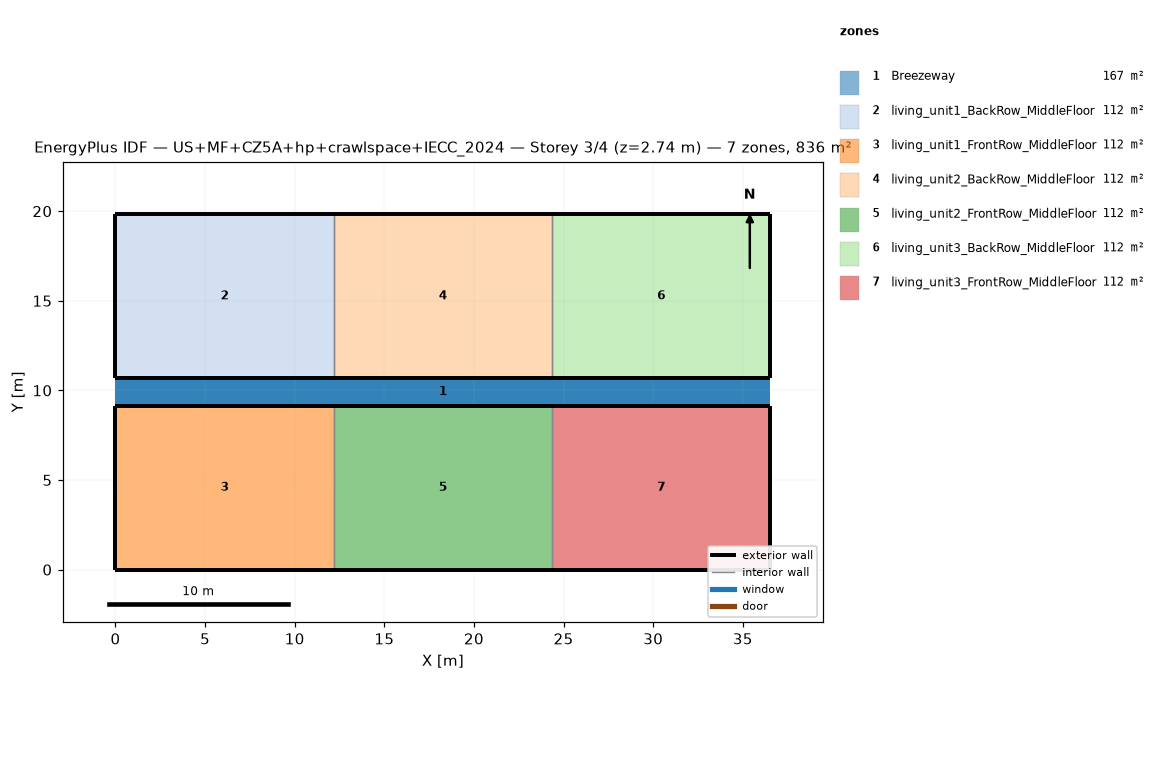
=== STOREY PLAN SPEC (per zone: floor XY polygon, exterior-wall plan segments, windows/doors) ===
zone 1: Breezeway  (167.0 m²)
  floor: (36.54, 9.16) (0.00, 9.16) (0.00, 10.68) (36.54, 10.68)
  floor: (36.54, 9.16) (0.00, 9.16) (0.00, 10.68) (36.54, 10.68)
  floor: (36.54, 9.16) (0.00, 9.16) (0.00, 10.68) (36.54, 10.68)
zone 2: living_unit1_BackRow_MiddleFloor  (111.5 m²)
  floor: (12.18, 10.68) (0.00, 10.68) (0.00, 19.84) (12.18, 19.84)
  exterior wall: (0.00, 10.68) – (12.18, 10.68)  [12.2 m]
  exterior wall: (12.18, 19.84) – (0.00, 19.84)  [12.2 m]
  exterior wall: (0.00, 19.84) – (0.00, 10.68)  [9.2 m]
  interior walls: 1
zone 3: living_unit1_FrontRow_MiddleFloor  (111.5 m²)
  floor: (12.18, 0.00) (0.00, 0.00) (0.00, 9.16) (12.18, 9.16)
  exterior wall: (0.00, 0.00) – (12.18, 0.00)  [12.2 m]
  exterior wall: (12.18, 9.16) – (0.00, 9.16)  [12.2 m]
  exterior wall: (0.00, 9.16) – (0.00, 0.00)  [9.2 m]
  interior walls: 1
zone 4: living_unit2_BackRow_MiddleFloor  (111.5 m²)
  floor: (24.36, 10.68) (12.18, 10.68) (12.18, 19.84) (24.36, 19.84)
  exterior wall: (12.18, 10.68) – (24.36, 10.68)  [12.2 m]
  exterior wall: (24.36, 19.84) – (12.18, 19.84)  [12.2 m]
  interior walls: 2
zone 5: living_unit2_FrontRow_MiddleFloor  (111.5 m²)
  floor: (24.36, 0.00) (12.18, 0.00) (12.18, 9.16) (24.36, 9.16)
  exterior wall: (12.18, 0.00) – (24.36, 0.00)  [12.2 m]
  exterior wall: (24.36, 9.16) – (12.18, 9.16)  [12.2 m]
  interior walls: 2
zone 6: living_unit3_BackRow_MiddleFloor  (111.5 m²)
  floor: (36.54, 10.68) (24.36, 10.68) (24.36, 19.84) (36.54, 19.84)
  exterior wall: (24.36, 10.68) – (36.54, 10.68)  [12.2 m]
  exterior wall: (36.54, 10.68) – (36.54, 19.84)  [9.2 m]
  exterior wall: (36.54, 19.84) – (24.36, 19.84)  [12.2 m]
  interior walls: 1
zone 7: living_unit3_FrontRow_MiddleFloor  (111.5 m²)
  floor: (36.54, 0.00) (24.36, 0.00) (24.36, 9.16) (36.54, 9.16)
  exterior wall: (24.36, 0.00) – (36.54, 0.00)  [12.2 m]
  exterior wall: (36.54, 0.00) – (36.54, 9.16)  [9.2 m]
  exterior wall: (36.54, 9.16) – (24.36, 9.16)  [12.2 m]
  interior walls: 1

=== DERIVED (storey summary) ===
Building: US+MF+CZ5A+hp+crawlspace+IECC_2024
Storey: 3 of 4  (floor level z = 2.74 m)
Storey gross floor area: 836.2 m²
Zones on this storey: 7
  - Breezeway: floor 167.0 m²
  - living_unit1_BackRow_MiddleFloor: floor 111.5 m²; exterior wall 33.5 m (86.9 m²); WWR 0.0%
  - living_unit1_FrontRow_MiddleFloor: floor 111.5 m²; exterior wall 33.5 m (86.9 m²); WWR 0.0%
  - living_unit2_BackRow_MiddleFloor: floor 111.5 m²; exterior wall 24.4 m (63.1 m²); WWR 0.0%
  - living_unit2_FrontRow_MiddleFloor: floor 111.5 m²; exterior wall 24.4 m (63.1 m²); WWR 0.0%
  - living_unit3_BackRow_MiddleFloor: floor 111.5 m²; exterior wall 33.5 m (86.9 m²); WWR 0.0%
  - living_unit3_FrontRow_MiddleFloor: floor 111.5 m²; exterior wall 33.5 m (86.9 m²); WWR 0.0%
Zone adjacency (shared interzone walls):
  - living_unit1_BackRow_MiddleFloor ↔ living_unit2_BackRow_MiddleFloor
  - living_unit1_FrontRow_MiddleFloor ↔ living_unit2_FrontRow_MiddleFloor
  - living_unit2_BackRow_MiddleFloor ↔ living_unit3_BackRow_MiddleFloor
  - living_unit2_FrontRow_MiddleFloor ↔ living_unit3_FrontRow_MiddleFloor